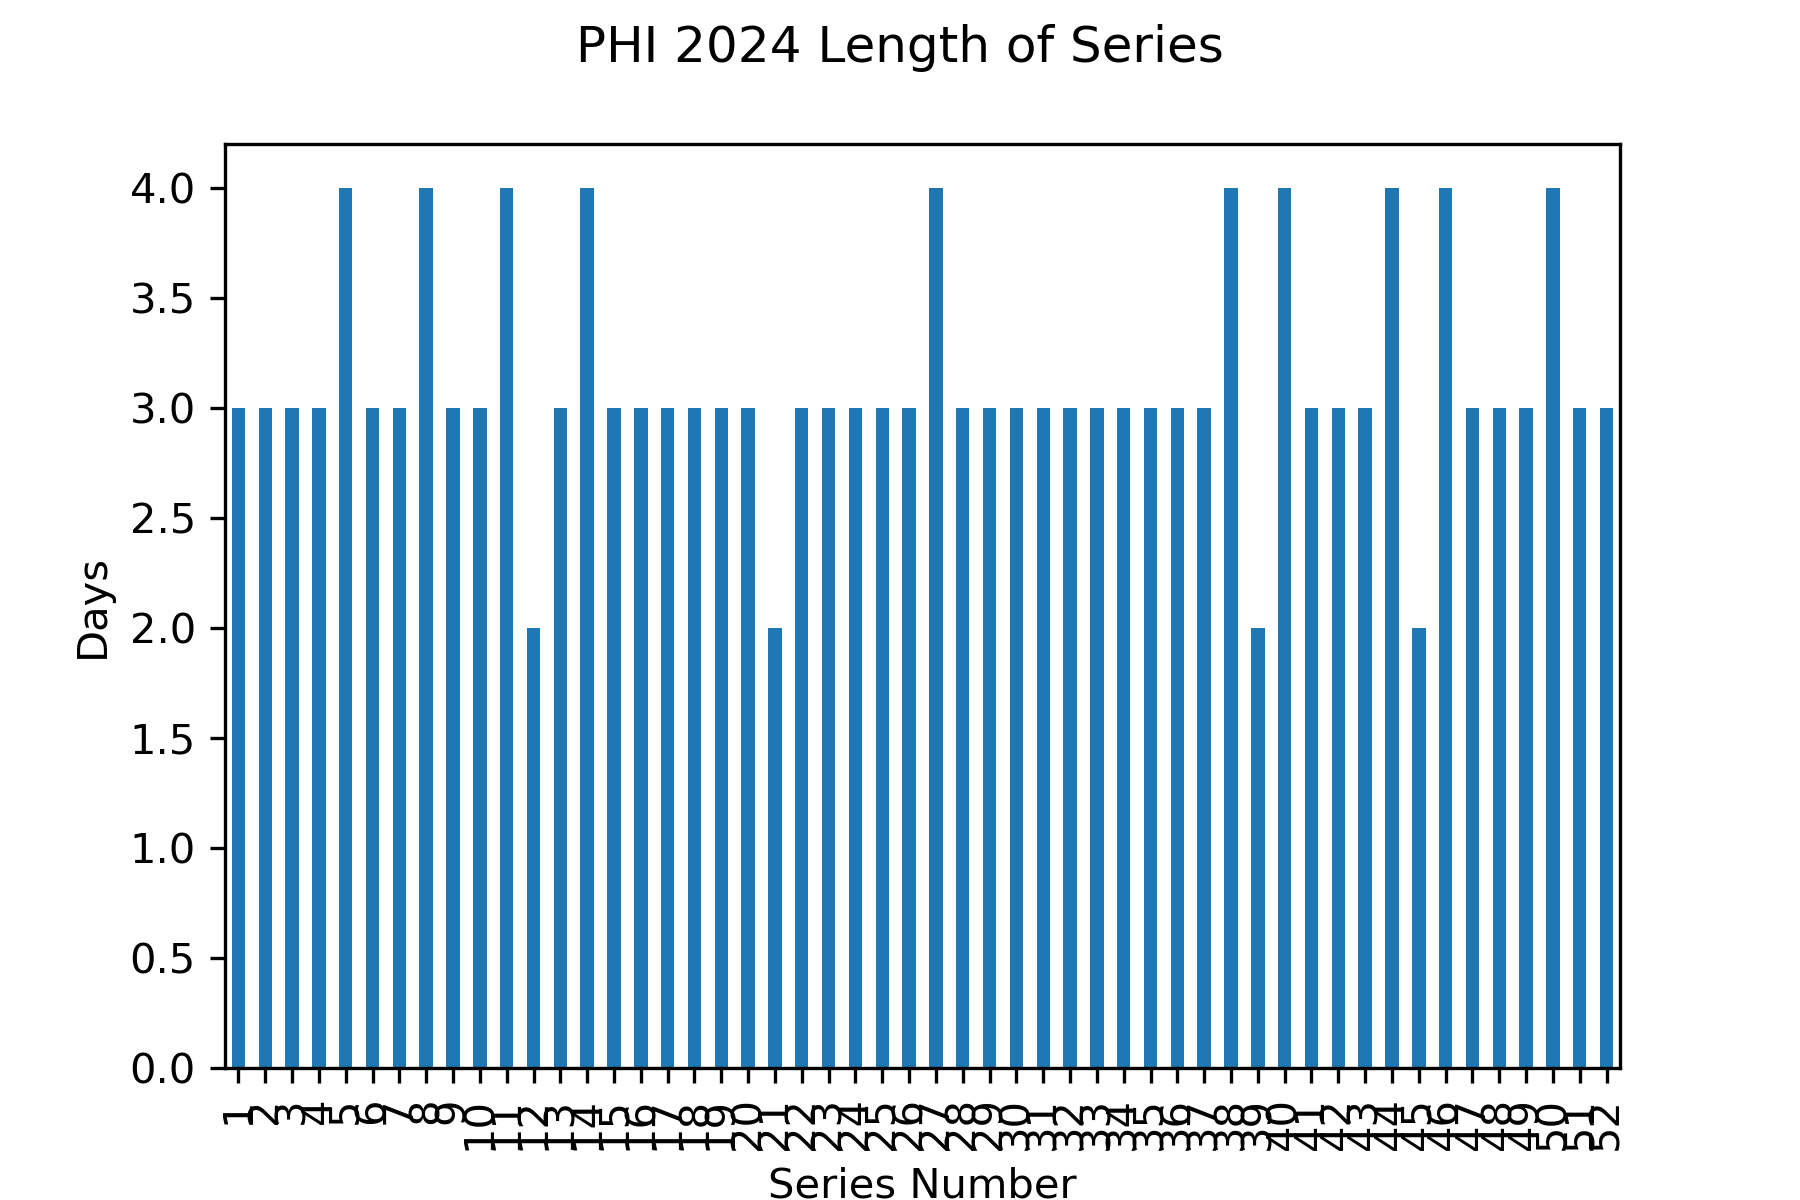

Source data for this figure (header and first rows):
Gm#, Date, Tm, @, Opp, last_opp, new_series, series
1, 2024-03-29, PHI, , ATL, , True, 1.0
2, 2024-03-30, PHI, , ATL, ATL, False, 1.0
3, 2024-03-31, PHI, , ATL, ATL, False, 1.0
4, 2024-04-01, PHI, , CIN, ATL, True, 2.0
5, 2024-04-02, PHI, , CIN, CIN, False, 2.0
6, 2024-04-03, PHI, , CIN, CIN, False, 2.0
7, 2024-04-05, PHI, @, WSN, CIN, True, 3.0
8, 2024-04-06, PHI, @, WSN, WSN, False, 3.0
9, 2024-04-07, PHI, @, WSN, WSN, False, 3.0
10, 2024-04-08, PHI, @, STL, WSN, True, 4.0
11, 2024-04-09, PHI, @, STL, STL, False, 4.0
12, 2024-04-10, PHI, @, STL, STL, False, 4.0
13, 2024-04-11, PHI, , PIT, STL, True, 5.0
14, 2024-04-12, PHI, , PIT, PIT, False, 5.0
15, 2024-04-13, PHI, , PIT, PIT, False, 5.0
16, 2024-04-14, PHI, , PIT, PIT, False, 5.0
17, 2024-04-15, PHI, , COL, PIT, True, 6.0
18, 2024-04-16, PHI, , COL, COL, False, 6.0
19, 2024-04-17, PHI, , COL, COL, False, 6.0
20, 2024-04-19, PHI, , CHW, COL, True, 7.0
21, 2024-04-20, PHI, , CHW, CHW, False, 7.0
22, 2024-04-21, PHI, , CHW, CHW, False, 7.0
23, 2024-04-22, PHI, @, CIN, CHW, True, 8.0
24, 2024-04-23, PHI, @, CIN, CIN, False, 8.0
25, 2024-04-24, PHI, @, CIN, CIN, False, 8.0
26, 2024-04-25, PHI, @, CIN, CIN, False, 8.0
27, 2024-04-26, PHI, @, SDP, CIN, True, 9.0
28, 2024-04-27, PHI, @, SDP, SDP, False, 9.0
29, 2024-04-28, PHI, @, SDP, SDP, False, 9.0
30, 2024-04-29, PHI, @, LAA, SDP, True, 10.0
31, 2024-04-30, PHI, @, LAA, LAA, False, 10.0
32, 2024-05-01, PHI, @, LAA, LAA, False, 10.0
33, 2024-05-03, PHI, , SFG, LAA, True, 11.0
34, 2024-05-04, PHI, , SFG, SFG, False, 11.0
35, 2024-05-05, PHI, , SFG, SFG, False, 11.0
36, 2024-05-06, PHI, , SFG, SFG, False, 11.0
37, 2024-05-07, PHI, , TOR, SFG, True, 12.0
38, 2024-05-08, PHI, , TOR, TOR, False, 12.0
39, 2024-05-10, PHI, @, MIA, TOR, True, 13.0
40, 2024-05-11, PHI, @, MIA, MIA, False, 13.0
41, 2024-05-12, PHI, @, MIA, MIA, False, 13.0
42, 2024-05-13, PHI, @, NYM, MIA, True, 14.0
43, 2024-05-14, PHI, @, NYM, NYM, False, 14.0
44, 2024-05-15, PHI, , NYM, NYM, False, 14.0
45, 2024-05-16, PHI, , NYM, NYM, False, 14.0
46, 2024-05-17, PHI, , WSN, NYM, True, 15.0
47, 2024-05-18, PHI, , WSN, WSN, False, 15.0
48, 2024-05-19, PHI, , WSN, WSN, False, 15.0
49, 2024-05-21, PHI, , TEX, WSN, True, 16.0
50, 2024-05-22, PHI, , TEX, TEX, False, 16.0
51, 2024-05-23, PHI, , TEX, TEX, False, 16.0
52, 2024-05-24, PHI, @, COL, TEX, True, 17.0
53, 2024-05-25, PHI, @, COL, COL, False, 17.0
54, 2024-05-26, PHI, @, COL, COL, False, 17.0
55, 2024-05-27, PHI, @, SFG, COL, True, 18.0
56, 2024-05-28, PHI, @, SFG, SFG, False, 18.0
57, 2024-05-29, PHI, @, SFG, SFG, False, 18.0
58, 2024-05-31, PHI, , STL, SFG, True, 19.0
59, 2024-06-01, PHI, , STL, STL, False, 19.0
60, 2024-06-02, PHI, , STL, STL, False, 19.0
... 102 more rows
